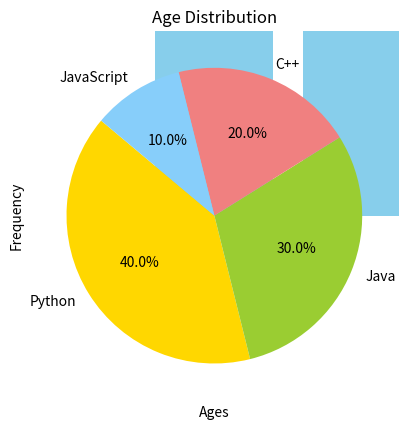

The matplotlib source for this figure:
import matplotlib.pyplot as plt

# Sample data
x = [1, 2, 3, 4, 5]
y = [10, 20, 25, 30, 40]

# Create a line plot
plt.plot(x, y)
plt.title("Simple Line Plot")
plt.xlabel("X-axis")
plt.ylabel("Y-axis")
plt.show()

# Create a bar plot
# Sample data
names = ['Alice', 'Bob', 'Charlie']
scores = [85, 90, 78]

plt.bar(names, scores, color='skyblue')
plt.title("Student Scores")
plt.xlabel("Students")
plt.ylabel("Scores")
plt.show()

# pie chart
labels = ['Python', 'Java', 'C++', 'JavaScript']
sizes = [40, 30, 20, 10]
colors = ['gold', 'yellowgreen', 'lightcoral', 'lightskyblue']

plt.pie(sizes, labels=labels, colors=colors, autopct='%1.1f%%', startangle=140)
plt.title("Programming Language Popularity")
plt.show()

# histogram
ages = [22, 23, 22, 21, 25, 24, 22, 23, 24, 25] 
plt.hist(ages, bins=5, color='blue', alpha=0.7)
plt.title("Age Distribution")
plt.xlabel("Ages")
plt.ylabel("Frequency")
plt.show()


